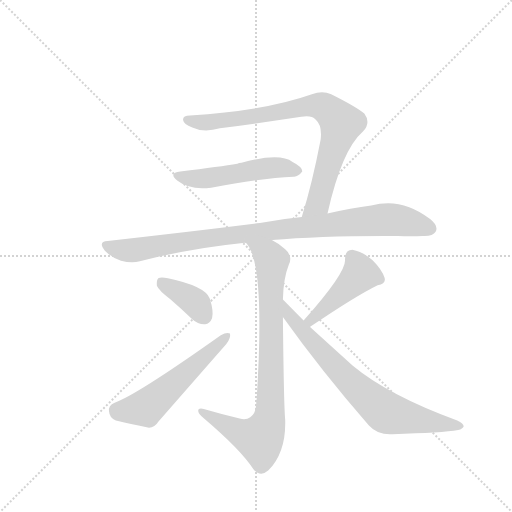
t = 0.00 s
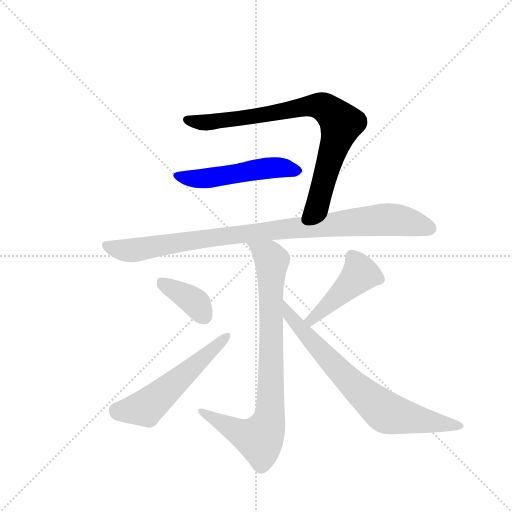
t = 1.30 s
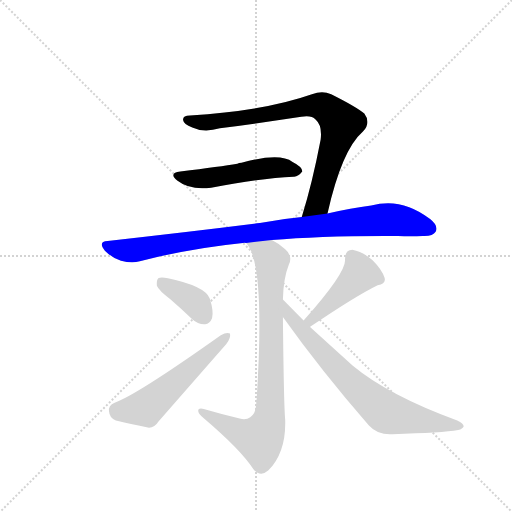
t = 2.60 s
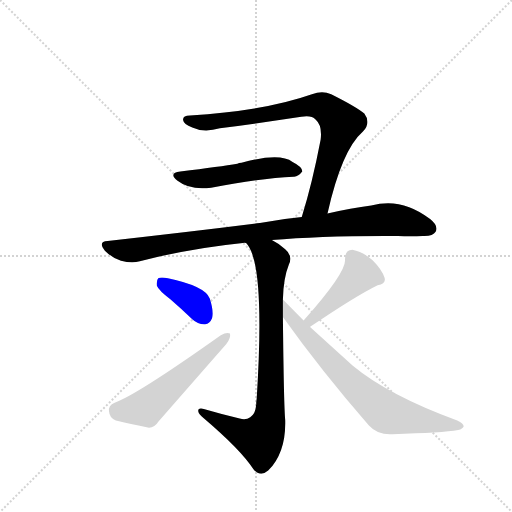
t = 3.89 s
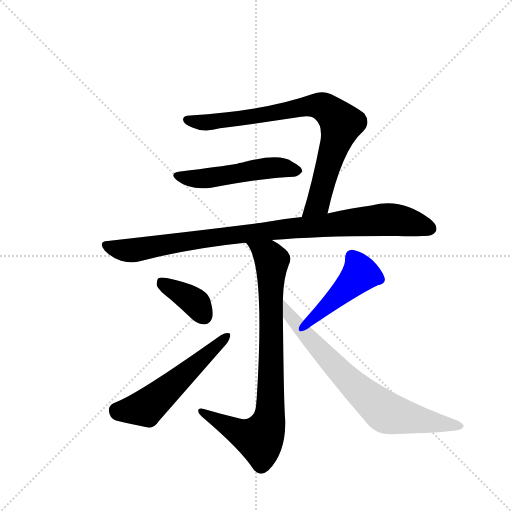
t = 5.19 s
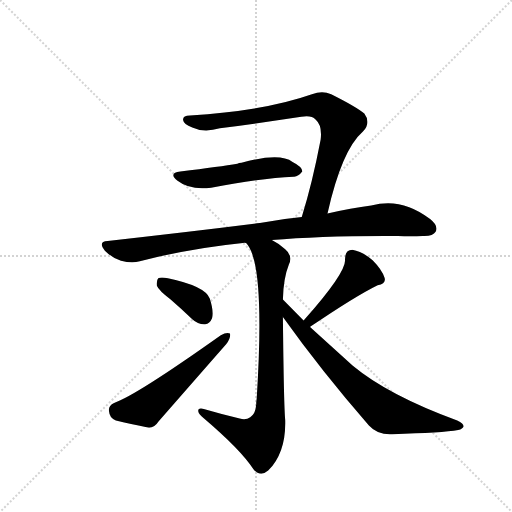
t = 6.49 s

The animated SVG that drew these frames (rendered in a browser with its animation timeline set to each time). Animation: 8 CSS @keyframes rules; one cycle of 6.49 s.

<svg version="1.1" viewBox="0 0 1024 1024" xmlns="http://www.w3.org/2000/svg">
  <g stroke="lightgray" stroke-dasharray="1,1" stroke-width="1" transform="scale(4, 4)">
    <line x1="0" y1="0" x2="256" y2="256"></line>
    <line x1="256" y1="0" x2="0" y2="256"></line>
    <line x1="128" y1="0" x2="128" y2="256"></line>
    <line x1="0" y1="128" x2="256" y2="128"></line>
  </g>
  <g transform="scale(0.92, -0.92) translate(60, -900)">
    <style type="text/css">
      
        @keyframes keyframes0 {
          from {
            stroke: blue;
            stroke-dashoffset: 824;
            stroke-width: 128;
          }
          73% {
            animation-timing-function: step-end;
            stroke: blue;
            stroke-dashoffset: 0;
            stroke-width: 128;
          }
          to {
            stroke: black;
            stroke-width: 1024;
          }
        }
        #make-me-a-hanzi-animation-0 {
          animation: keyframes0 0.9205729166666666s both;
          animation-delay: 0s;
          animation-timing-function: linear;
        }
      
        @keyframes keyframes1 {
          from {
            stroke: blue;
            stroke-dashoffset: 519;
            stroke-width: 128;
          }
          63% {
            animation-timing-function: step-end;
            stroke: blue;
            stroke-dashoffset: 0;
            stroke-width: 128;
          }
          to {
            stroke: black;
            stroke-width: 1024;
          }
        }
        #make-me-a-hanzi-animation-1 {
          animation: keyframes1 0.67236328125s both;
          animation-delay: 0.9205729166666666s;
          animation-timing-function: linear;
        }
      
        @keyframes keyframes2 {
          from {
            stroke: blue;
            stroke-dashoffset: 967;
            stroke-width: 128;
          }
          76% {
            animation-timing-function: step-end;
            stroke: blue;
            stroke-dashoffset: 0;
            stroke-width: 128;
          }
          to {
            stroke: black;
            stroke-width: 1024;
          }
        }
        #make-me-a-hanzi-animation-2 {
          animation: keyframes2 1.0369466145833333s both;
          animation-delay: 1.5929361979166665s;
          animation-timing-function: linear;
        }
      
        @keyframes keyframes3 {
          from {
            stroke: blue;
            stroke-dashoffset: 846;
            stroke-width: 128;
          }
          73% {
            animation-timing-function: step-end;
            stroke: blue;
            stroke-dashoffset: 0;
            stroke-width: 128;
          }
          to {
            stroke: black;
            stroke-width: 1024;
          }
        }
        #make-me-a-hanzi-animation-3 {
          animation: keyframes3 0.9384765625s both;
          animation-delay: 2.6298828125s;
          animation-timing-function: linear;
        }
      
        @keyframes keyframes4 {
          from {
            stroke: blue;
            stroke-dashoffset: 380;
            stroke-width: 128;
          }
          55% {
            animation-timing-function: step-end;
            stroke: blue;
            stroke-dashoffset: 0;
            stroke-width: 128;
          }
          to {
            stroke: black;
            stroke-width: 1024;
          }
        }
        #make-me-a-hanzi-animation-4 {
          animation: keyframes4 0.5592447916666666s both;
          animation-delay: 3.568359375s;
          animation-timing-function: linear;
        }
      
        @keyframes keyframes5 {
          from {
            stroke: blue;
            stroke-dashoffset: 557;
            stroke-width: 128;
          }
          64% {
            animation-timing-function: step-end;
            stroke: blue;
            stroke-dashoffset: 0;
            stroke-width: 128;
          }
          to {
            stroke: black;
            stroke-width: 1024;
          }
        }
        #make-me-a-hanzi-animation-5 {
          animation: keyframes5 0.7032877604166666s both;
          animation-delay: 4.127604166666667s;
          animation-timing-function: linear;
        }
      
        @keyframes keyframes6 {
          from {
            stroke: blue;
            stroke-dashoffset: 457;
            stroke-width: 128;
          }
          60% {
            animation-timing-function: step-end;
            stroke: blue;
            stroke-dashoffset: 0;
            stroke-width: 128;
          }
          to {
            stroke: black;
            stroke-width: 1024;
          }
        }
        #make-me-a-hanzi-animation-6 {
          animation: keyframes6 0.6219075520833334s both;
          animation-delay: 4.830891927083334s;
          animation-timing-function: linear;
        }
      
        @keyframes keyframes7 {
          from {
            stroke: blue;
            stroke-dashoffset: 749;
            stroke-width: 128;
          }
          71% {
            animation-timing-function: step-end;
            stroke: blue;
            stroke-dashoffset: 0;
            stroke-width: 128;
          }
          to {
            stroke: black;
            stroke-width: 1024;
          }
        }
        #make-me-a-hanzi-animation-7 {
          animation: keyframes7 0.8595377604166666s both;
          animation-delay: 5.452799479166667s;
          animation-timing-function: linear;
        }
      
    </style>
    
      <path d="M 652 436 Q 683 574 729 614 Q 747 633 732 653 Q 714 668 660 695 Q 641 704 618 695 Q 516 659 353 649 Q 337 649 338 639 Q 339 630 358 623 Q 383 611 418 621 Q 509 633 595 646 Q 617 650 626 640 Q 641 627 637 596 Q 619 502 596 428 C 587 399 645 407 652 436 Z" fill="lightgray"></path>
    
      <path d="M 332 527 Q 305 524 326 507 Q 353 486 399 492 Q 510 513 578 516 Q 588 515 597 527 Q 598 537 576 548 Q 548 569 465 546 Q 459 546 456 544 Q 420 538 332 527 Z" fill="lightgray"></path>
    
      <path d="M 596 428 Q 553 424 505 415 Q 354 396 174 376 Q 152 375 168 355 Q 184 339 203 333 Q 227 327 244 332 Q 350 360 468 372 Q 471 373 475 372 L 531 378 Q 640 388 805 387 Q 833 386 859 387 Q 881 386 887 396 Q 894 409 875 424 Q 812 472 747 453 Q 704 447 652 436 L 596 428 Z" fill="lightgray"></path>
    
      <path d="M 475 372 Q 517 330 498 33 Q 497 27 497 21 Q 496 0 484 -7 Q 475 -14 461 -10 Q 421 0 383 11 Q 370 14 371 6 Q 372 -1 383 -9 Q 464 -78 491 -120 Q 506 -138 523 -123 Q 562 -84 560 -13 Q 557 18 555 211 L 555 249 Q 556 295 568 325 Q 577 344 560 358 Q 547 370 531 378 C 505 393 459 397 475 372 Z" fill="lightgray"></path>
    
      <path d="M 311 249 Q 333 230 358 206 Q 371 194 386 195 Q 396 196 401 208 Q 405 223 396 251 Q 386 278 305 295 Q 290 298 284 295 Q 280 291 281 279 Q 285 269 311 249 Z" fill="lightgray"></path>
    
      <path d="M 188 24 Q 175 18 177 6 Q 178 -9 192 -14 Q 222 -21 264 -30 Q 276 -30 285 -16 L 432 152 Q 442 165 440 175 Q 433 179 420 171 Q 234 39 188 24 Z" fill="lightgray"></path>
    
      <path d="M 614 189 Q 614 190 615 190 Q 712 256 761 280 Q 780 284 776 296 Q 770 314 750 334 Q 729 353 706 357 Q 690 357 690 336 Q 694 309 600 203 C 580 181 590 171 614 189 Z" fill="lightgray"></path>
    
      <path d="M 555 211 Q 637 96 742 -25 Q 761 -46 793 -44 Q 902 -41 936 -35 Q 946 -32 948 -27 Q 948 -21 934 -14 Q 784 41 707 105 L 614 189 L 600 203 L 555 249 C 534 270 538 235 555 211 Z" fill="lightgray"></path>
    
    
      <clipPath id="make-me-a-hanzi-clip-0">
        <path d="M 652 436 Q 683 574 729 614 Q 747 633 732 653 Q 714 668 660 695 Q 641 704 618 695 Q 516 659 353 649 Q 337 649 338 639 Q 339 630 358 623 Q 383 611 418 621 Q 509 633 595 646 Q 617 650 626 640 Q 641 627 637 596 Q 619 502 596 428 C 587 399 645 407 652 436 Z"></path>
      </clipPath>
      <path clip-path="url(#make-me-a-hanzi-clip-0)" d="M 348 639 L 392 633 L 620 670 L 653 661 L 681 631 L 679 619 L 631 459 L 602 434" fill="none" id="make-me-a-hanzi-animation-0" stroke-dasharray="696 1392" stroke-linecap="round"></path>
    
      <clipPath id="make-me-a-hanzi-clip-1">
        <path d="M 332 527 Q 305 524 326 507 Q 353 486 399 492 Q 510 513 578 516 Q 588 515 597 527 Q 598 537 576 548 Q 548 569 465 546 Q 459 546 456 544 Q 420 538 332 527 Z"></path>
      </clipPath>
      <path clip-path="url(#make-me-a-hanzi-clip-1)" d="M 327 518 L 374 511 L 518 534 L 546 536 L 587 529" fill="none" id="make-me-a-hanzi-animation-1" stroke-dasharray="391 782" stroke-linecap="round"></path>
    
      <clipPath id="make-me-a-hanzi-clip-2">
        <path d="M 596 428 Q 553 424 505 415 Q 354 396 174 376 Q 152 375 168 355 Q 184 339 203 333 Q 227 327 244 332 Q 350 360 468 372 Q 471 373 475 372 L 531 378 Q 640 388 805 387 Q 833 386 859 387 Q 881 386 887 396 Q 894 409 875 424 Q 812 472 747 453 Q 704 447 652 436 L 596 428 Z"></path>
      </clipPath>
      <path clip-path="url(#make-me-a-hanzi-clip-2)" d="M 171 365 L 226 355 L 486 394 L 773 423 L 826 418 L 874 403" fill="none" id="make-me-a-hanzi-animation-2" stroke-dasharray="839 1678" stroke-linecap="round"></path>
    
      <clipPath id="make-me-a-hanzi-clip-3">
        <path d="M 475 372 Q 517 330 498 33 Q 497 27 497 21 Q 496 0 484 -7 Q 475 -14 461 -10 Q 421 0 383 11 Q 370 14 371 6 Q 372 -1 383 -9 Q 464 -78 491 -120 Q 506 -138 523 -123 Q 562 -84 560 -13 Q 557 18 555 211 L 555 249 Q 556 295 568 325 Q 577 344 560 358 Q 547 370 531 378 C 505 393 459 397 475 372 Z"></path>
      </clipPath>
      <path clip-path="url(#make-me-a-hanzi-clip-3)" d="M 485 368 L 524 344 L 531 331 L 529 58 L 523 -21 L 503 -54 L 464 -41 L 378 5" fill="none" id="make-me-a-hanzi-animation-3" stroke-dasharray="718 1436" stroke-linecap="round"></path>
    
      <clipPath id="make-me-a-hanzi-clip-4">
        <path d="M 311 249 Q 333 230 358 206 Q 371 194 386 195 Q 396 196 401 208 Q 405 223 396 251 Q 386 278 305 295 Q 290 298 284 295 Q 280 291 281 279 Q 285 269 311 249 Z"></path>
      </clipPath>
      <path clip-path="url(#make-me-a-hanzi-clip-4)" d="M 289 289 L 363 244 L 383 213" fill="none" id="make-me-a-hanzi-animation-4" stroke-dasharray="252 504" stroke-linecap="round"></path>
    
      <clipPath id="make-me-a-hanzi-clip-5">
        <path d="M 188 24 Q 175 18 177 6 Q 178 -9 192 -14 Q 222 -21 264 -30 Q 276 -30 285 -16 L 432 152 Q 442 165 440 175 Q 433 179 420 171 Q 234 39 188 24 Z"></path>
      </clipPath>
      <path clip-path="url(#make-me-a-hanzi-clip-5)" d="M 193 9 L 257 13 L 435 170" fill="none" id="make-me-a-hanzi-animation-5" stroke-dasharray="429 858" stroke-linecap="round"></path>
    
      <clipPath id="make-me-a-hanzi-clip-6">
        <path d="M 614 189 Q 614 190 615 190 Q 712 256 761 280 Q 780 284 776 296 Q 770 314 750 334 Q 729 353 706 357 Q 690 357 690 336 Q 694 309 600 203 C 580 181 590 171 614 189 Z"></path>
      </clipPath>
      <path clip-path="url(#make-me-a-hanzi-clip-6)" d="M 763 293 L 723 305 L 618 207 L 611 193" fill="none" id="make-me-a-hanzi-animation-6" stroke-dasharray="329 658" stroke-linecap="round"></path>
    
      <clipPath id="make-me-a-hanzi-clip-7">
        <path d="M 555 211 Q 637 96 742 -25 Q 761 -46 793 -44 Q 902 -41 936 -35 Q 946 -32 948 -27 Q 948 -21 934 -14 Q 784 41 707 105 L 614 189 L 600 203 L 555 249 C 534 270 538 235 555 211 Z"></path>
      </clipPath>
      <path clip-path="url(#make-me-a-hanzi-clip-7)" d="M 558 243 L 570 213 L 599 178 L 707 64 L 777 5 L 940 -28" fill="none" id="make-me-a-hanzi-animation-7" stroke-dasharray="621 1242" stroke-linecap="round"></path>
    
  </g>
</svg>
